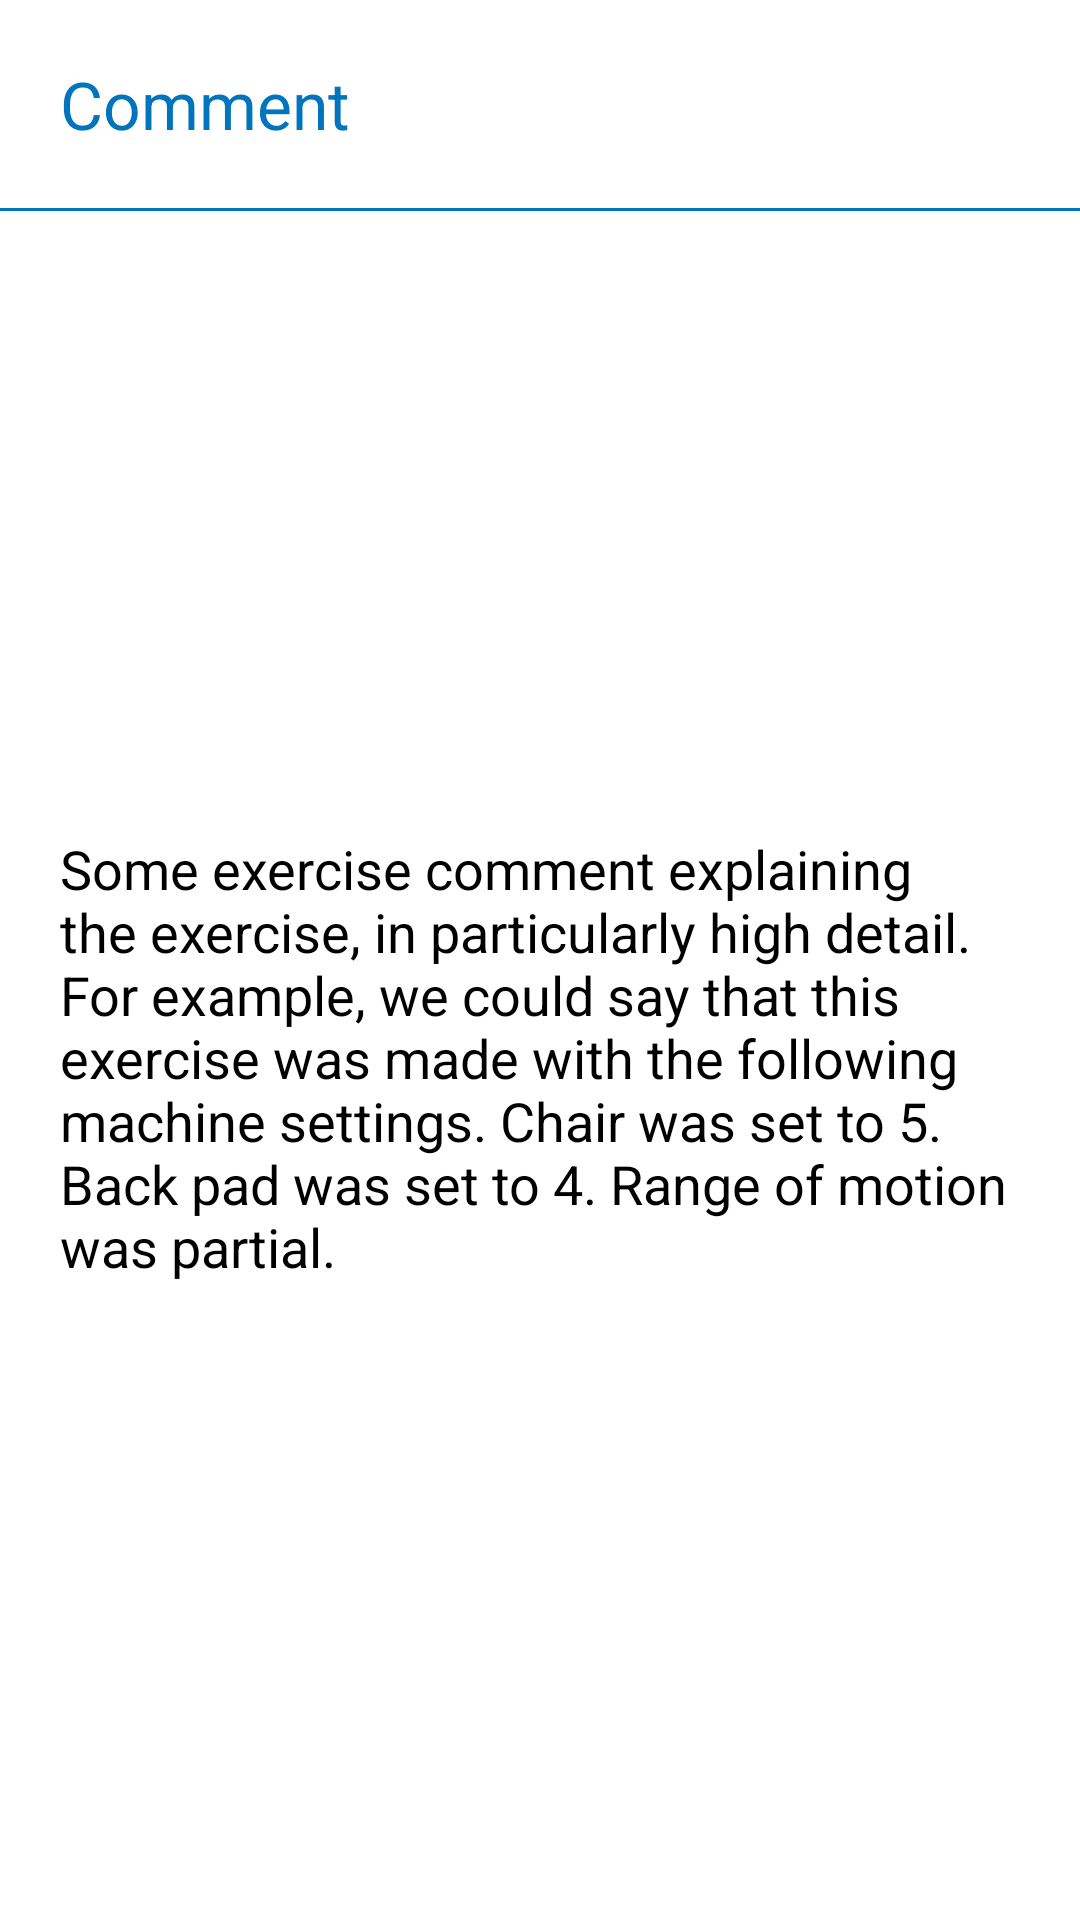

Layout XML and referenced resources for this Android screen:
<!-- AndroidManifest.xml: application theme AppTheme -->
<!-- res/layout/show_exercise_comment_dialog.xml -->
<?xml version="1.0" encoding="utf-8"?>
<androidx.constraintlayout.widget.ConstraintLayout
    xmlns:android="http://schemas.android.com/apk/res/android"
    xmlns:app="http://schemas.android.com/apk/res-auto"
    xmlns:tools="http://schemas.android.com/tools"
    android:layout_width="match_parent"
    android:layout_height="wrap_content">

    <TextView
        android:id="@+id/tv_date"
        android:layout_width="0dp"
        android:layout_height="wrap_content"
        android:layout_marginStart="20dp"
        android:layout_marginLeft="20dp"
        android:layout_marginTop="20dp"
        android:layout_marginEnd="50dp"
        android:layout_marginRight="50dp"
        android:ellipsize="end"
        android:maxLines="1"
        android:text="@string/comment"
        android:textColor="@color/colorPrimary"
        android:textSize="22sp"
        app:layout_constraintEnd_toEndOf="parent"
        app:layout_constraintStart_toStartOf="parent"
        app:layout_constraintTop_toTopOf="parent">

    </TextView>


    <TextView
        android:id="@+id/tv_exercise_comment"
        android:layout_width="0dp"
        android:layout_height="wrap_content"
        android:layout_marginStart="20dp"
        android:layout_marginLeft="20dp"
        android:layout_marginTop="85dp"
        android:layout_marginEnd="20dp"
        android:layout_marginRight="20dp"
        android:layout_marginBottom="20dp"
        android:ellipsize="end"
        android:text="Some exercise comment explaining the exercise, in particularly high detail. For example, we could say that this exercise was made with the following machine settings. Chair was set to 5. Back pad was set to 4. Range of motion was partial."
        android:textColor="@color/core_black"
        android:textSize="18sp"
        app:layout_constraintBottom_toBottomOf="parent"
        app:layout_constraintEnd_toEndOf="parent"
        app:layout_constraintStart_toStartOf="parent"
        app:layout_constraintTop_toTopOf="parent" />

    <View
        android:id="@+id/blue_line"
        android:layout_width="match_parent"
        android:layout_height="1dp"
        android:layout_marginTop="20dp"
        android:background="@color/colorPrimary"
        app:layout_constraintTop_toBottomOf="@+id/tv_date"
        tools:layout_editor_absoluteX="16dp" />

</androidx.constraintlayout.widget.ConstraintLayout>
<!-- resources referenced by this layout -->
<resources>
  <color name="colorPrimary">#0074bd</color>
  <color name="core_black">#000000</color>
  <string name="comment">Comment</string>
  <style name="AppTheme" parent="Theme.MaterialComponents.DayNight.DarkActionBar">
          
          <item name="colorPrimary">@color/colorPrimary</item>
          <item name="colorPrimaryDark">@color/colorPrimaryDark</item>
          <item name="colorAccent">@color/colorAccent</item>
      </style>
  <color name="colorPrimaryDark">#0074bd</color>
  <color name="colorAccent">#262626</color>
</resources>
